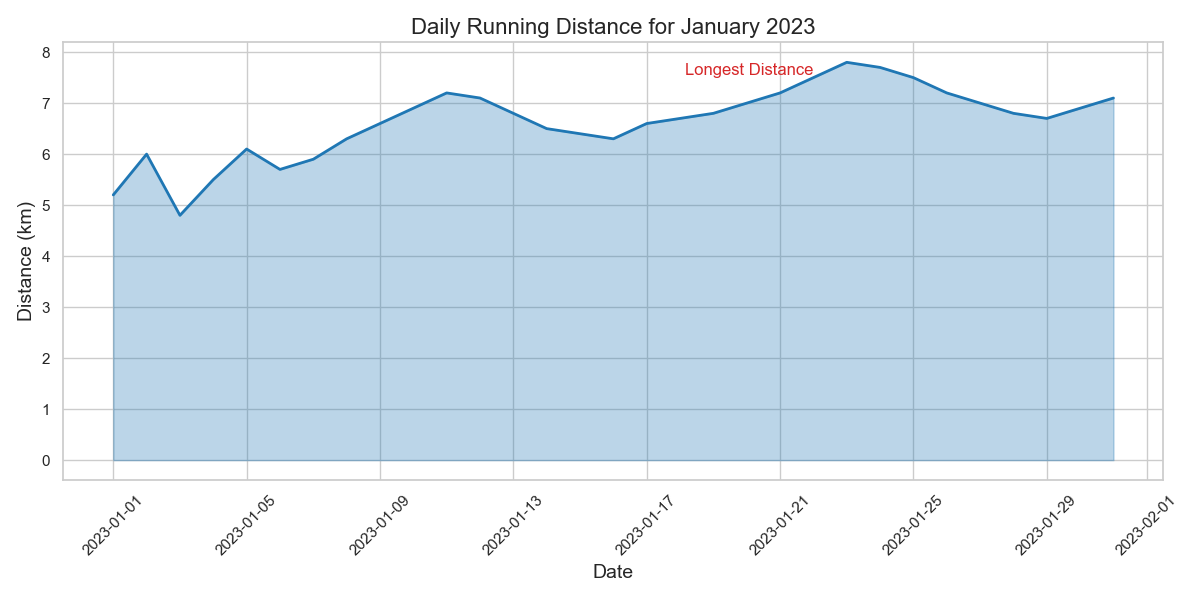

The file beside this chart, header and first rows:
Date, Distance
2023-01-01, 5.2
2023-01-02, 6.0
2023-01-03, 4.8
2023-01-04, 5.5
2023-01-05, 6.1
2023-01-06, 5.7
2023-01-07, 5.9
2023-01-08, 6.3
2023-01-09, 6.6
2023-01-10, 6.9
2023-01-11, 7.2
2023-01-12, 7.1
2023-01-13, 6.8
2023-01-14, 6.5
2023-01-15, 6.4
2023-01-16, 6.3
2023-01-17, 6.6
2023-01-18, 6.7
2023-01-19, 6.8
2023-01-20, 7.0
2023-01-21, 7.2
2023-01-22, 7.5
2023-01-23, 7.8
2023-01-24, 7.7
2023-01-25, 7.5
2023-01-26, 7.2
2023-01-27, 7.0
2023-01-28, 6.8
2023-01-29, 6.7
2023-01-30, 6.9
2023-01-31, 7.1
